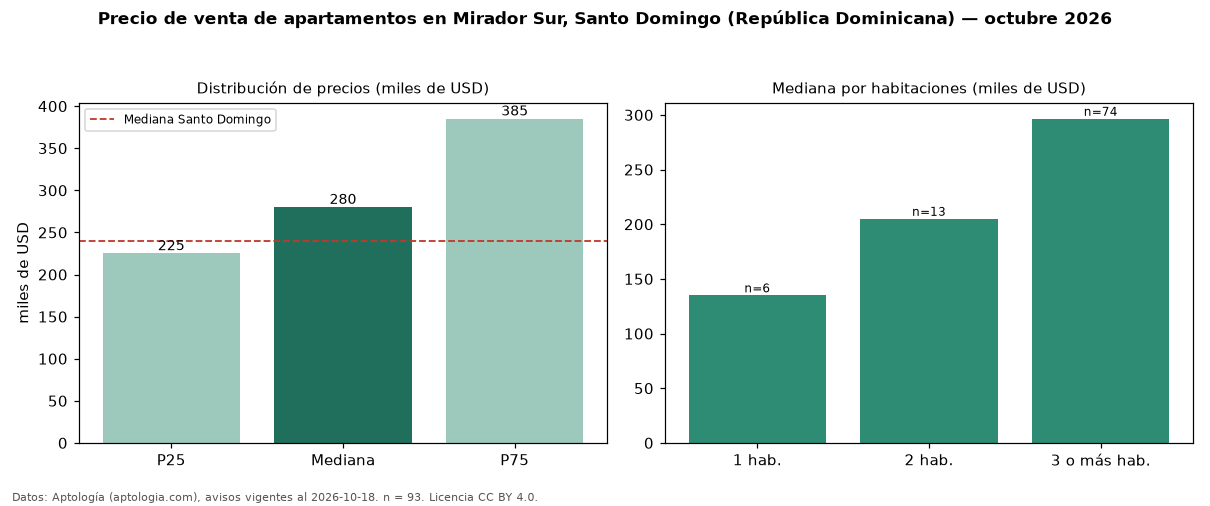

Source data for this figure (header and first rows):
seccion, metrica, valor, moneda, n
precio, p25, 225000, USD, 93
precio, mediana, 280000, USD, 93
precio, p75, 385000, USD, 93
precio, minimo, 110000, USD, 93
precio, maximo, 2400000, USD, 93
m2, mediana_precio_m2, 1871, USD, 87
m2, area_mediana_m2, 161.0, m2, 87
banos, mediana_banos, 2.0, , 
habitaciones, 1, 135000, USD, 6
habitaciones, 2, 205000, USD, 13
habitaciones, 3+, 296500, USD, 74
ciudad, mediana_ciudad_referencia, 240000, USD, 
ciudad, mediana_m2_ciudad, 1975, USD, 
fuente, fecha_datos, 2026-10-18, , 
fuente, atribucion, https://www.aptologia.com/do/venta/santo…, , 
fuente, licencia, CC BY 4.0, , 
